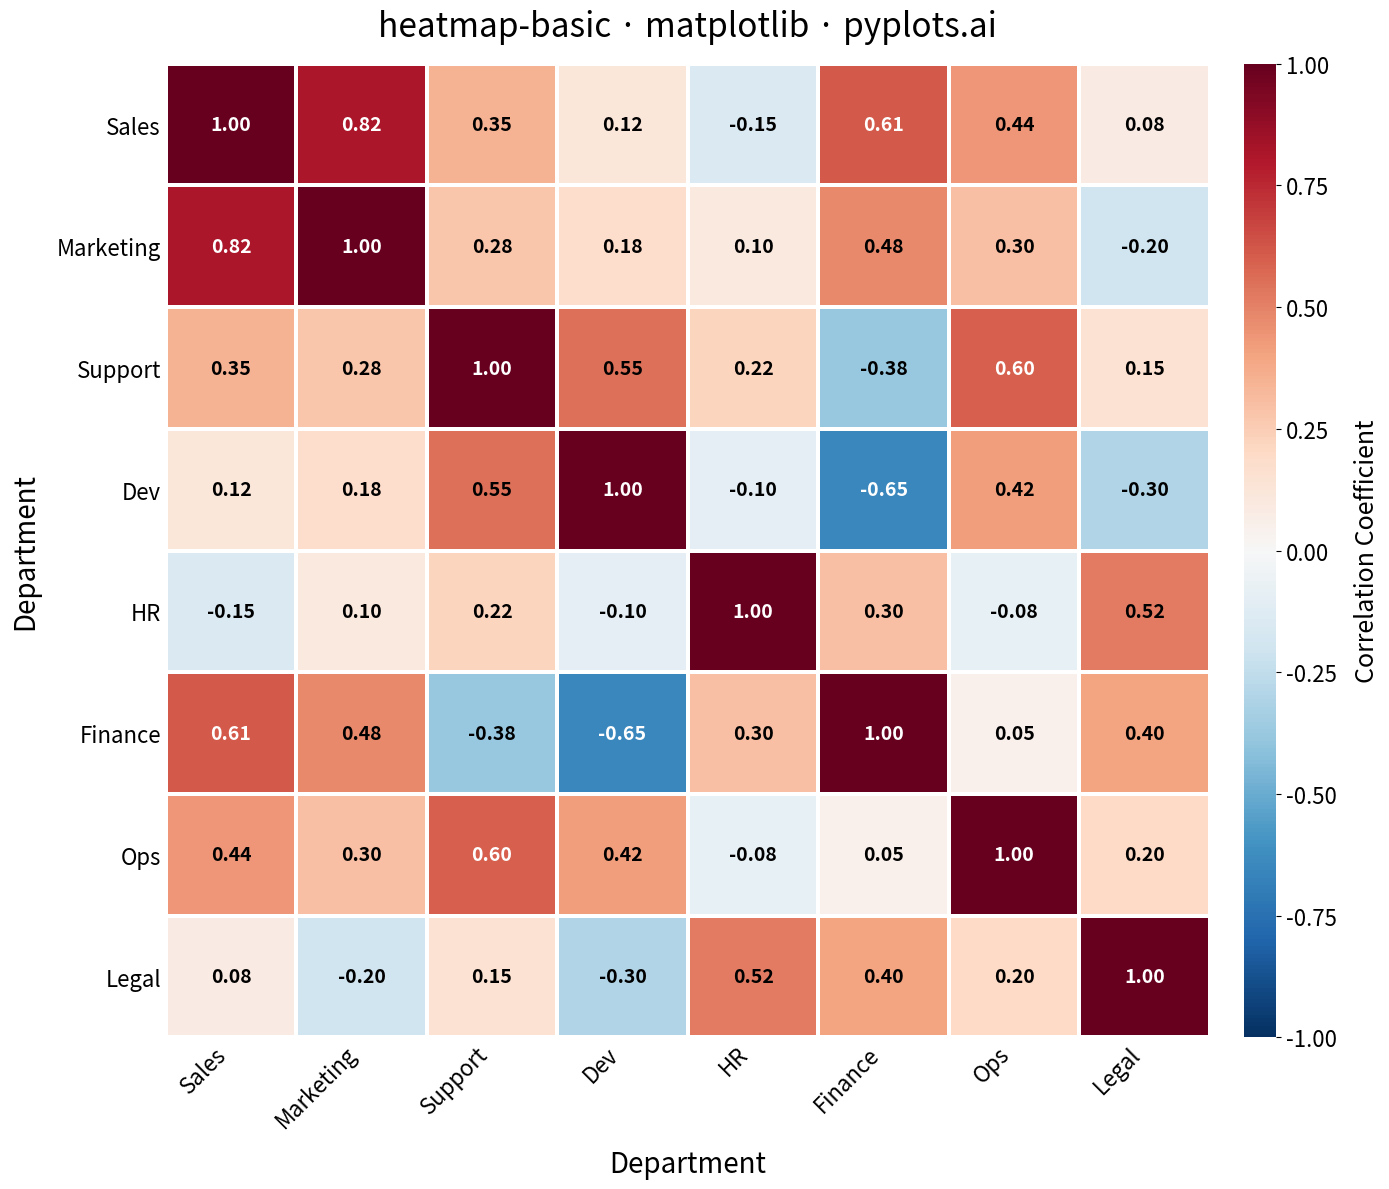

This figure's Python source:
"""pyplots.ai
heatmap-basic: Basic Heatmap
Library: matplotlib 3.10.8 | Python 3.14.3
"""

import matplotlib.pyplot as plt
import numpy as np
from matplotlib.colors import TwoSlopeNorm


# Data - department correlation matrix with realistic patterns
departments = ["Sales", "Marketing", "Support", "Dev", "HR", "Finance", "Ops", "Legal"]
n = len(departments)

# Craft realistic correlations with stronger negative values to showcase diverging colormap
data = np.array(
    [
        [1.00, 0.82, 0.35, 0.12, -0.15, 0.61, 0.44, 0.08],  # Sales
        [0.82, 1.00, 0.28, 0.18, 0.10, 0.48, 0.30, -0.20],  # Marketing
        [0.35, 0.28, 1.00, 0.55, 0.22, -0.38, 0.60, 0.15],  # Support
        [0.12, 0.18, 0.55, 1.00, -0.10, -0.65, 0.42, -0.30],  # Dev
        [-0.15, 0.10, 0.22, -0.10, 1.00, 0.30, -0.08, 0.52],  # HR
        [0.61, 0.48, -0.38, -0.65, 0.30, 1.00, 0.05, 0.40],  # Finance
        [0.44, 0.30, 0.60, 0.42, -0.08, 0.05, 1.00, 0.20],  # Ops
        [0.08, -0.20, 0.15, -0.30, 0.52, 0.40, 0.20, 1.00],  # Legal
    ]
)

# Plot - use wider figure to accommodate colorbar without crowding
fig, ax = plt.subplots(figsize=(14, 12))

# Heatmap with pcolormesh for built-in edge colors (cleaner than separate grid lines)
norm = TwoSlopeNorm(vmin=-1, vcenter=0, vmax=1)
im = ax.pcolormesh(data[::-1], cmap="RdBu_r", norm=norm, edgecolors="white", linewidth=1.5)

# Remove all spines for a modern, clean look
for spine in ax.spines.values():
    spine.set_visible(False)

# Tick labels - pcolormesh uses edge-based coordinates, center ticks in cells
ax.set_xticks(np.arange(n) + 0.5)
ax.set_yticks(np.arange(n) + 0.5)
ax.set_xticklabels(departments, fontsize=16, rotation=45, ha="right")
ax.set_yticklabels(departments[::-1], fontsize=16)
ax.tick_params(axis="both", length=0)

# Colorbar - use fraction/pad for better alignment with matrix
cbar = fig.colorbar(im, ax=ax, fraction=0.046, pad=0.03, aspect=30)
cbar.ax.tick_params(labelsize=16)
cbar.set_label("Correlation Coefficient", fontsize=18, labelpad=12)
cbar.outline.set_visible(False)

# Cell value annotations with adaptive text color
for i in range(n):
    for j in range(n):
        value = data[i, j]
        text_color = "white" if abs(value) > 0.55 else "black"
        ax.text(
            j + 0.5,
            n - 1 - i + 0.5,
            f"{value:.2f}",
            ha="center",
            va="center",
            fontsize=14,
            color=text_color,
            fontweight="bold",
        )

# Labels and title
ax.set_xlabel("Department", fontsize=20, labelpad=12)
ax.set_ylabel("Department", fontsize=20, labelpad=12)
ax.set_title("heatmap-basic · matplotlib · pyplots.ai", fontsize=24, fontweight="medium", pad=20)

plt.tight_layout()
plt.savefig("plot.png", dpi=300, bbox_inches="tight")
